2-way image classification set "spiral" from GitHub (rishav142k/Detect-Parkinsons); label vocabulary: healthy, parkinson.

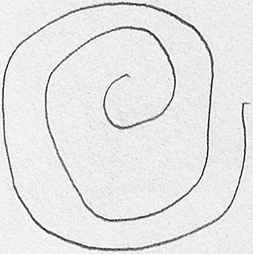
Label: healthy

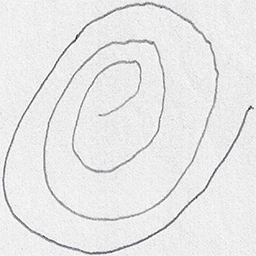
Label: parkinson

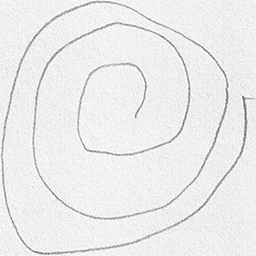
Label: healthy

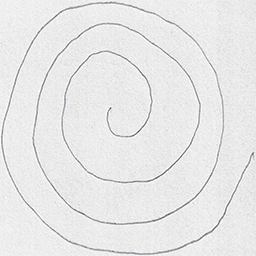
Label: parkinson
